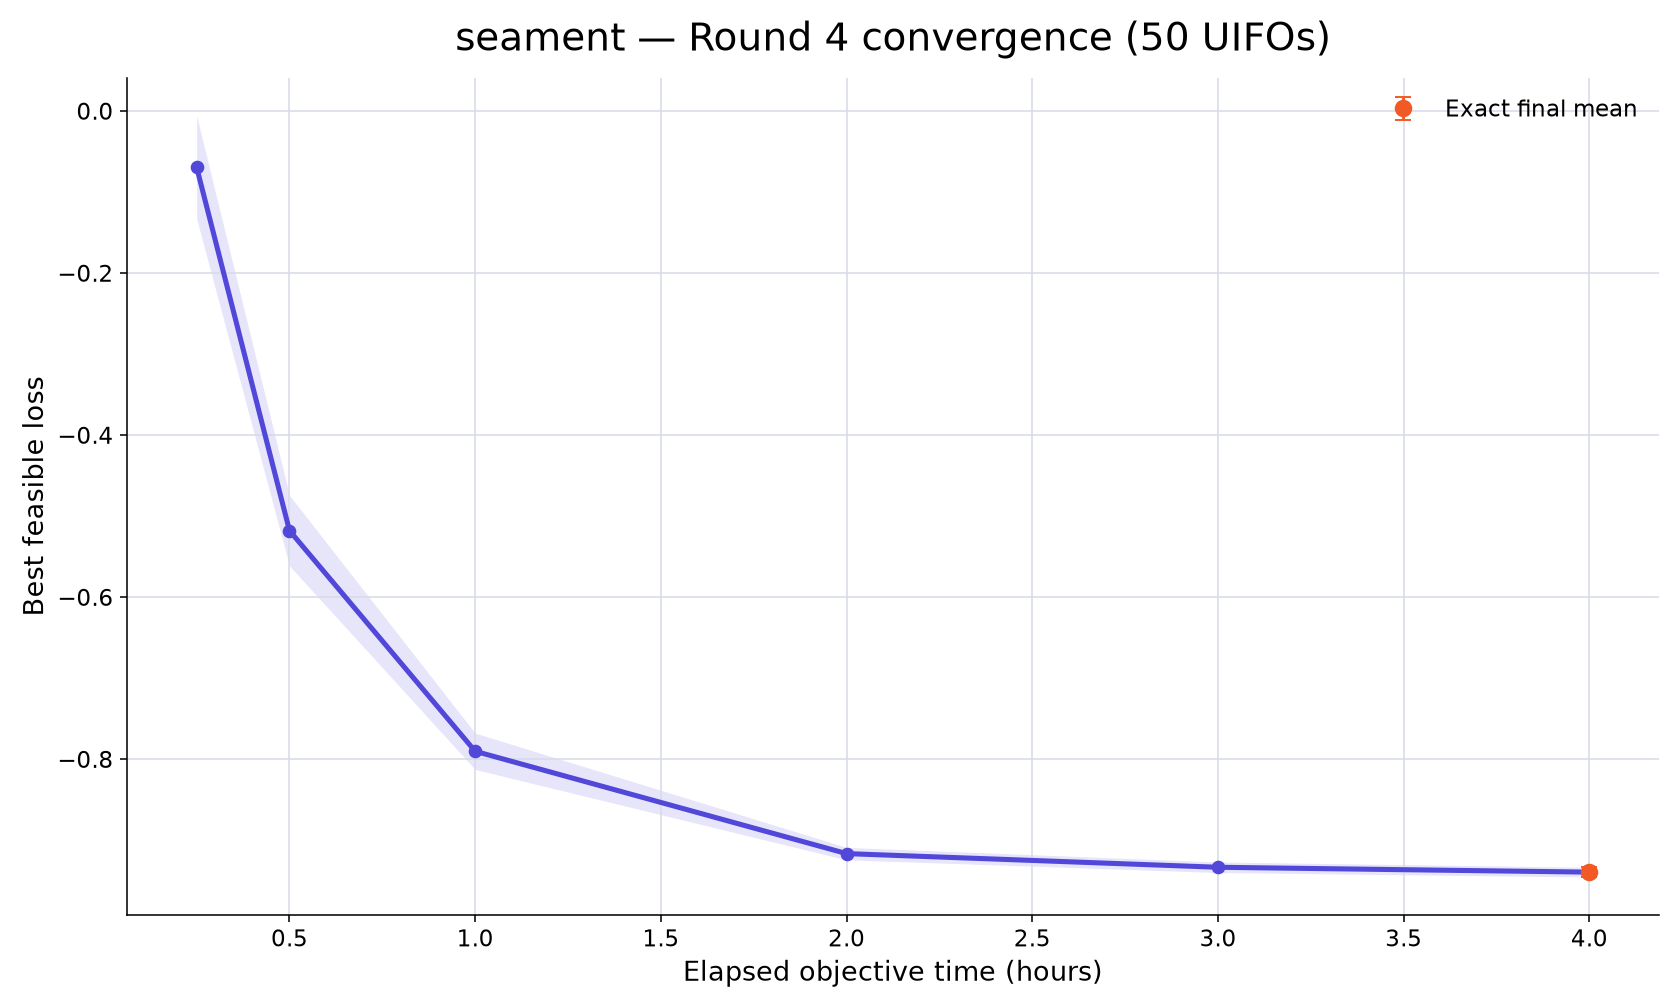

Data behind this chart, as committed beside it:
rank, participant_id, elapsed_minutes, runs_with_value, mean_best_feasible_loss, std_best_feasible_loss, sem_best_feasible_loss, median_best_feasible_loss, minimum_best_feasible_loss, maximum_best_feasible_loss, exact_run_count, conservative_upper_bound_run_count, missing_run_count
1, seament, 15, 50, -0.06968, 0.4491, 0.06352, 0.05862, -0.8821, 0.7301, 0, 50, 0
1, seament, 30, 50, -0.5181, 0.3069, 0.0434, -0.5429, -0.917, 0.08618, 0, 50, 0
1, seament, 60, 50, -0.7905, 0.1585, 0.02242, -0.8546, -0.9451, -0.398, 0, 50, 0
1, seament, 120, 50, -0.9167, 0.05407, 0.007647, -0.9403, -0.9671, -0.7791, 2, 48, 0
1, seament, 180, 50, -0.9336, 0.04585, 0.006484, -0.9528, -0.9926, -0.8029, 4, 46, 0
1, seament, 240, 50, -0.9396, 0.04243, 0.006001, -0.9541, -1.055, -0.8347, 50, 0, 0
